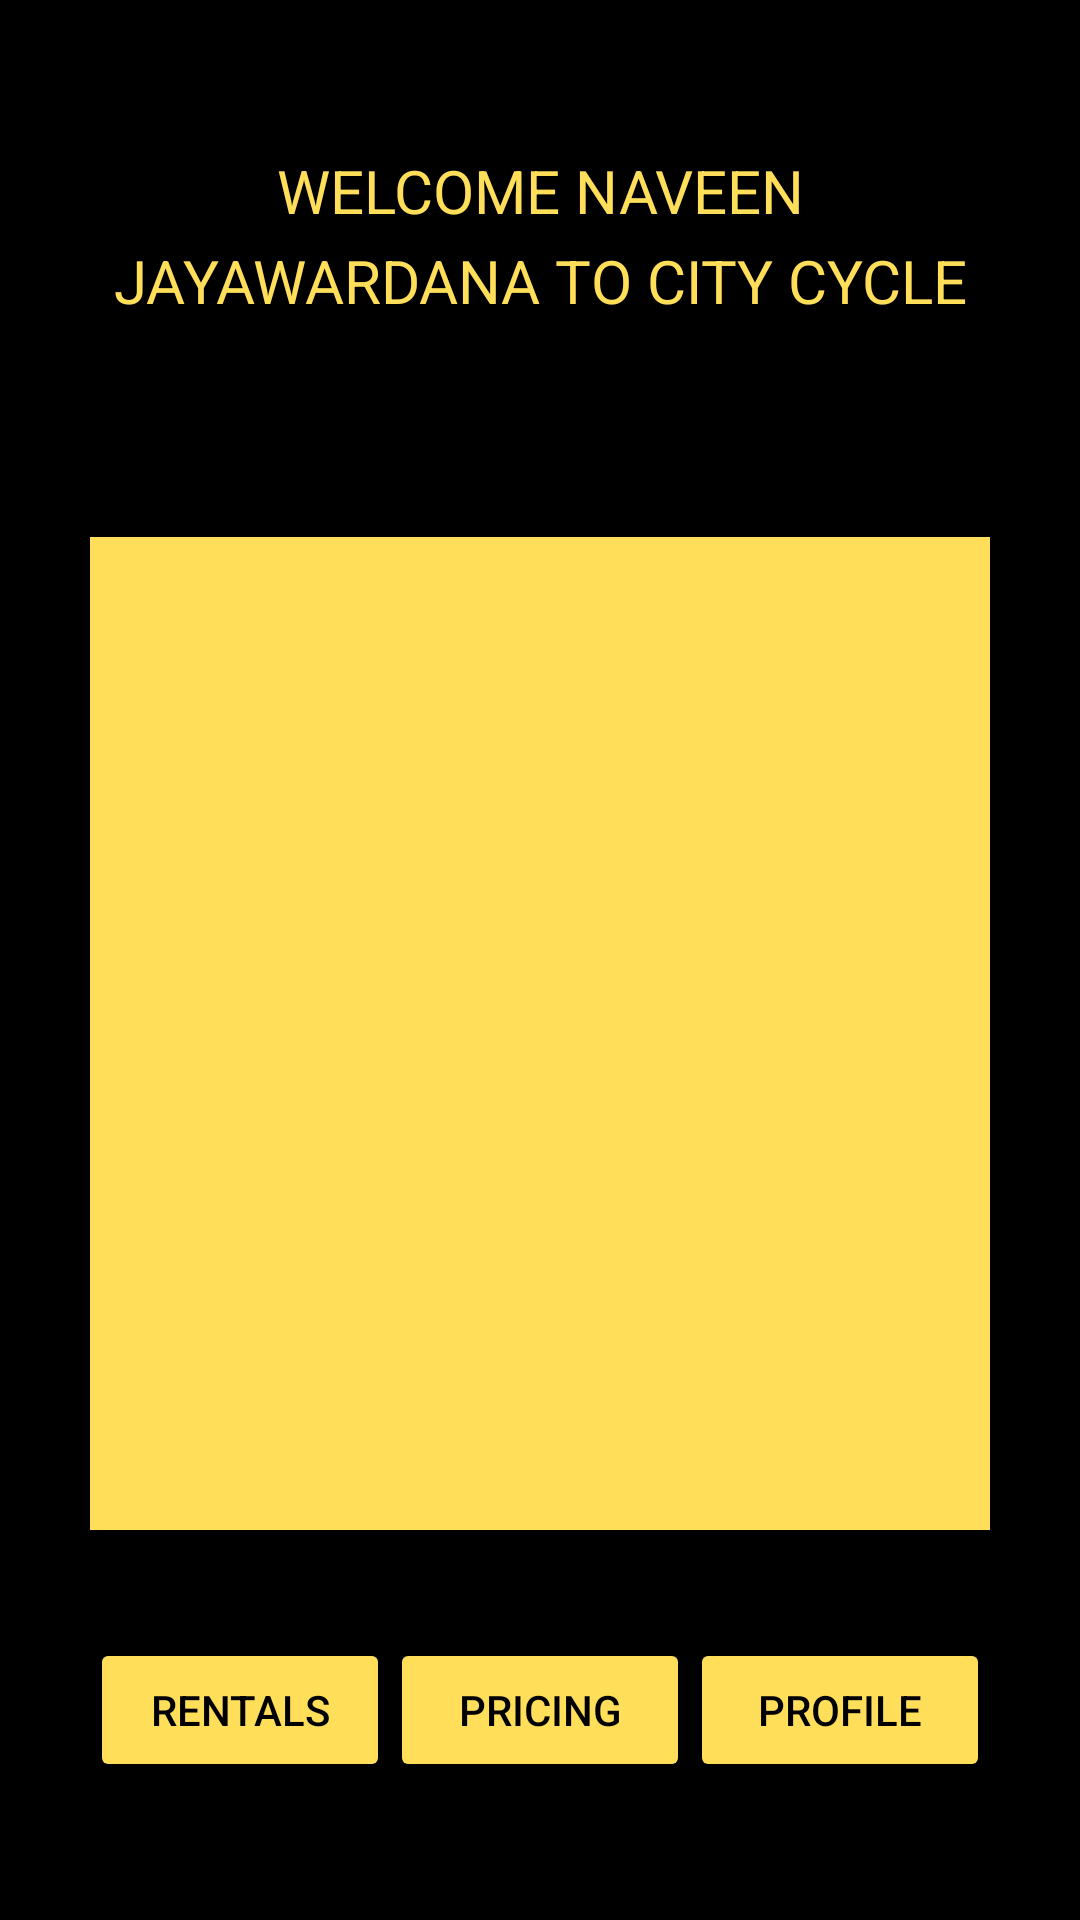

Write the Android layout XML for this screen, with the resource values it uses.
<!-- AndroidManifest.xml: application theme Theme.CityCycle -->
<!-- res/layout/activity_main.xml -->
<?xml version="1.0" encoding="utf-8"?>
<androidx.constraintlayout.widget.ConstraintLayout
    xmlns:android="http://schemas.android.com/apk/res/android"
    xmlns:app="http://schemas.android.com/apk/res-auto"
    xmlns:tools="http://schemas.android.com/tools"
    android:id="@+id/homepage"
    android:padding="30dp"
    android:layout_width="match_parent"
    android:layout_height="match_parent"
    android:fillViewport="true"
    android:background="@color/black"
    tools:context=".MainActivity">

    <LinearLayout
        android:id="@+id/frameLayout"
        android:layout_width="match_parent"
        android:layout_height="match_parent"
        android:gravity="center"
        android:orientation="vertical">

        <TextView
            android:id="@+id/welcomeText"
            android:layout_width="match_parent"
            android:layout_height="wrap_content"
            android:text="Welcome Naveen Jayawardana to City Cycle"
            android:textSize="20dp"
            style="@style/TextHeadline"
            android:gravity="center"
            android:layout_marginBottom="16dp"/>

        <Spinner
            android:id="@+id/locationSpinner"
            android:layout_width="match_parent"
            android:layout_height="wrap_content"
            android:layout_marginBottom="16dp"
            style="@style/inoutStyle"
            android:background="@drawable/edittext_bg"
            />

        <androidx.recyclerview.widget.RecyclerView
            android:id="@+id/listOfBikes"
            android:background="@color/primary"
            android:layout_width="match_parent"
            android:layout_height="0dp"

            android:layout_weight="1"
            android:layout_marginBottom="16dp"/>

        <LinearLayout
            android:layout_width="match_parent"
            android:layout_height="wrap_content"
            android:orientation="horizontal">

            <Button
                android:id="@+id/rentalHistoryPage"
                android:layout_width="wrap_content"
                android:layout_height="wrap_content"
                android:text="Rentals"
                android:layout_weight="1"
                style="@style/buttonStyle"
                android:layout_marginBottom="16dp"/>


            <Button
                android:id="@+id/pricingBtn"
                android:layout_width="wrap_content"
                android:layout_height="wrap_content"
                android:text="Pricing"
                style="@style/buttonStyle"
                android:layout_weight="1"
                />
            <Button
                android:id="@+id/editprofile"
                android:layout_width="wrap_content"
                android:layout_height="wrap_content"
                android:text="Profile"
                android:layout_weight="1"
                style="@style/buttonStyle"
                />
        </LinearLayout>


    </LinearLayout>

</androidx.constraintlayout.widget.ConstraintLayout>
<!-- resources referenced by this layout -->
<resources>
  <color name="black">#FF000000</color>
  <color name="primary">#FFDE59</color>
  <style name="TextHeadline">
          <item name="android:textColor">#FFDE59</item>
          <item name="android:textSize">30sp</item>
          <item name="android:paddingBottom">20sp</item>
          <item name="android:paddingTop">20sp</item>
          <item name="android:layout_centerVertical">true</item>
          <item name="android:gravity">center</item>
          <item name="android:lineHeight" tools:targetApi="p">30dp</item>
          <item name="android:textAllCaps">true</item>
      </style>
  <style name="buttonStyle">
          <item name="android:layout_marginTop">20dp</item>
          <item name="cornerRadius">0dp</item>
          <item name="android:textColor">@color/black</item>
          <item name="backgroundTint">@color/primary</item>
          <item name="textAllCaps">true</item>
          <item name="color">@color/black</item>
  
      </style>
  <style name="inoutStyle">
          <item name="android:textColor">@color/icon_color</item>
          <item name="android:textColorHint">@color/icon_color</item>
          <item name="android:paddingTop">20dp</item>
  
  
          <item name="android:drawablePadding">10dp</item>
          <item name="android:padding">10dp</item>
      </style>
  <style name="Theme.CityCycle" parent="Base.Theme.CityCycle" />
  <color name="icon_color">#B1B1B1</color>
  <style name="Base.Theme.CityCycle" parent="Theme.Material3.DayNight.NoActionBar">
          
          
      </style>
</resources>
